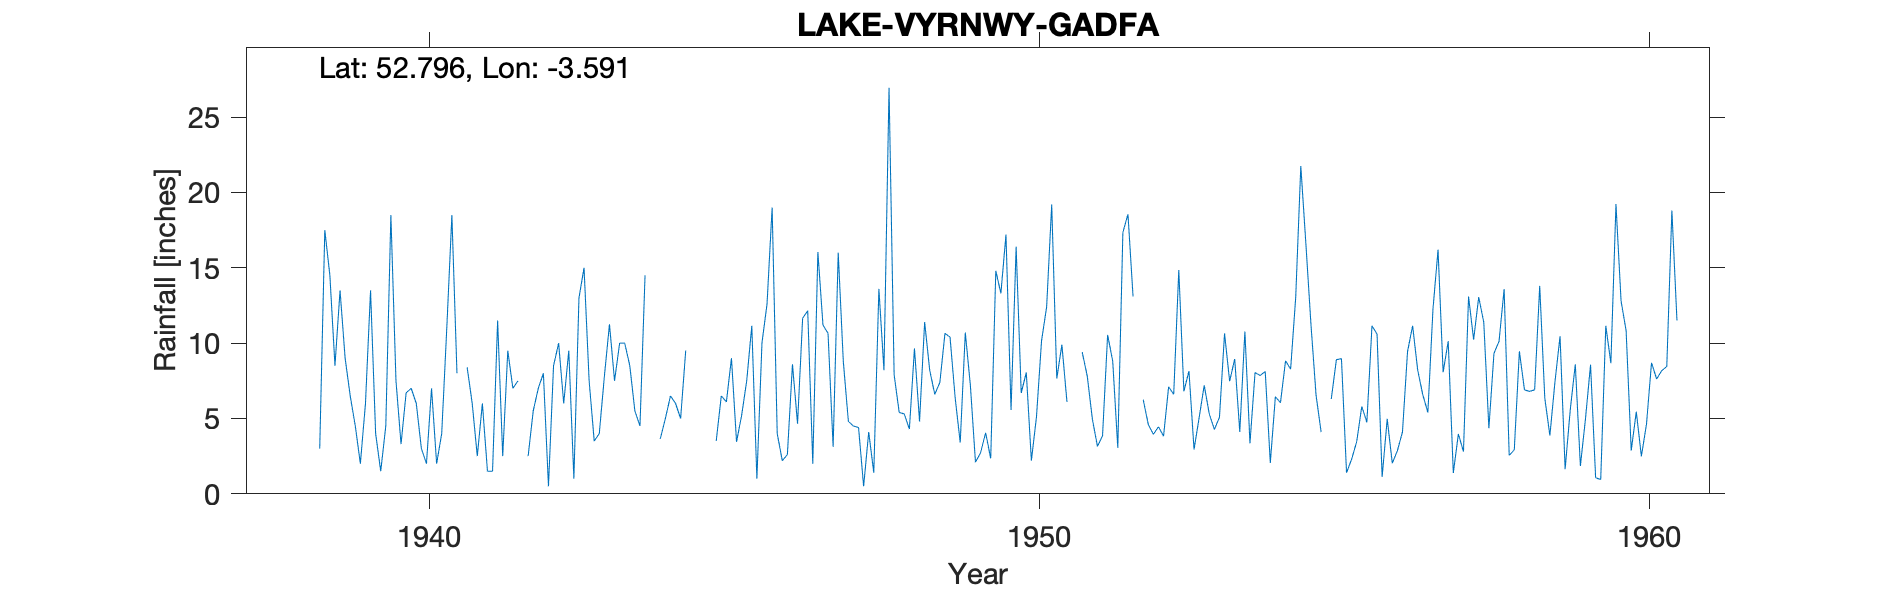

Values plotted in this chart, from the file beside it:
LAKE-VYRNWY-GADFA, , , , , , , , , , , , , , , , , , , , , , , 
Grid ref, SH928232, Long, -3.591, Lat, 52.8, Elevation, 1521, ft., , , , , , , , , , , , , , , 
Station no, 4266/3, , , , , , , , , , , , , , , , , , , , , , 
, 1931, 1932, 1933, 1934, 1935, 1936, 1937, 1938, 1939, 1940, 1941, 1942, 1943, 1944, 1945, 1946, 1947, 1948, 1949, 1950, 1951, 1952, 1953
January, , , , , , , , , 13.5, 3.3, , , 15, 14.5, -999, 12.6, 10.65, 26.95, 10.4, 5.56, -999, 13.1, 2.94
February, , , , , , , , , 9, 6.7, 8.4, 2.5, 7.5, -999, -999, 19, 3.12, 7.9, 6.4, 16.4, -999, , 5.05
March, , , , , , , , , 6.5, 7, 6, 5.5, 3.5, -999, 3.5, 4, 16, 5.4, 3.4, 6.7, 9.4, 6.25, 7.2
April, , , , , , , , , 4.5, 6, 2.5, 7, 4, 3.65, 6.5, 2.2, 8.8, 5.3, 10.7, 8.05, 7.8, 4.6, 5.3
May, , , , , , , , , 2, 3, 6, 8, 7.8, 5, 6.1, 2.6, 4.8, 4.3, 7.2, 2.2, 4.95, 3.95, 4.27
June, , , , , , , , , 6, 2, 1.5, 0.5, 11.25, 6.5, 9, 8.6, 4.5, 9.65, 2.1, 5.1, 3.15, 4.45, 5.08
July, , , , , , , , , 13.5, 7, 1.5, 8.5, 7.5, 6, 3.45, 4.65, 4.4, 4.8, 2.72, 10.15, 3.85, 3.83, 10.65
August, , , , , , , , , 4, 2, 11.5, 10, 10, 5, 5.2, 11.65, 0.5, 11.4, 4.05, 12.4, 10.55, 7.1, 7.47
September, , , , , , , , 3, 1.5, 4, 2.5, 6, 10, 9.5, 7.5, 12.15, 4.1, 8.2, 2.35, 19.2, 8.8, 6.6, 8.95
October, , , , , , , , 17.5, 4.5, 11, 9.5, 9.5, 8.5, , 11.15, 2, 1.4, 6.6, 14.8, 7.65, 3.05, 14.85, 4.1
November, , , , , , , , 14.5, 18.5, 18.5, 7, 1, 5.5, , 1, 16.05, 13.6, 7.4, 13.3, 9.9, 17.35, 6.8, 10.77
December, , , , , , , , 8.5, 7.5, 8, 7.5, 13, 4.5, 8.25, 10.01, 11.2, 8.2, 10.65, 17.2, 6.1, 18.55, 8.15, 3.35
Total, , , , , , , , , 91, 78.5, , , 95.05, , 86.91, 106.7, 80.07, 108.5, 94.62, 109.4, 107.6, , 75.13
MIDAS src_id 9730 GADFA Start 1938 end 1…, , , , , , , , , , , , , , , , , , , , , , , 
NGR is from 1950s records. Altitudes mat…, , , , , , , , , , , , , , , , , , , , , , , 
Feb/Mar 1944 combined total 6 inches; ap…, , , , , , , , , , , , , , , , , , , , , , , 
4 consecutive readings, May to Aug 1942,…, , , , , , , , , , , , , , , , , , , , , , , 
